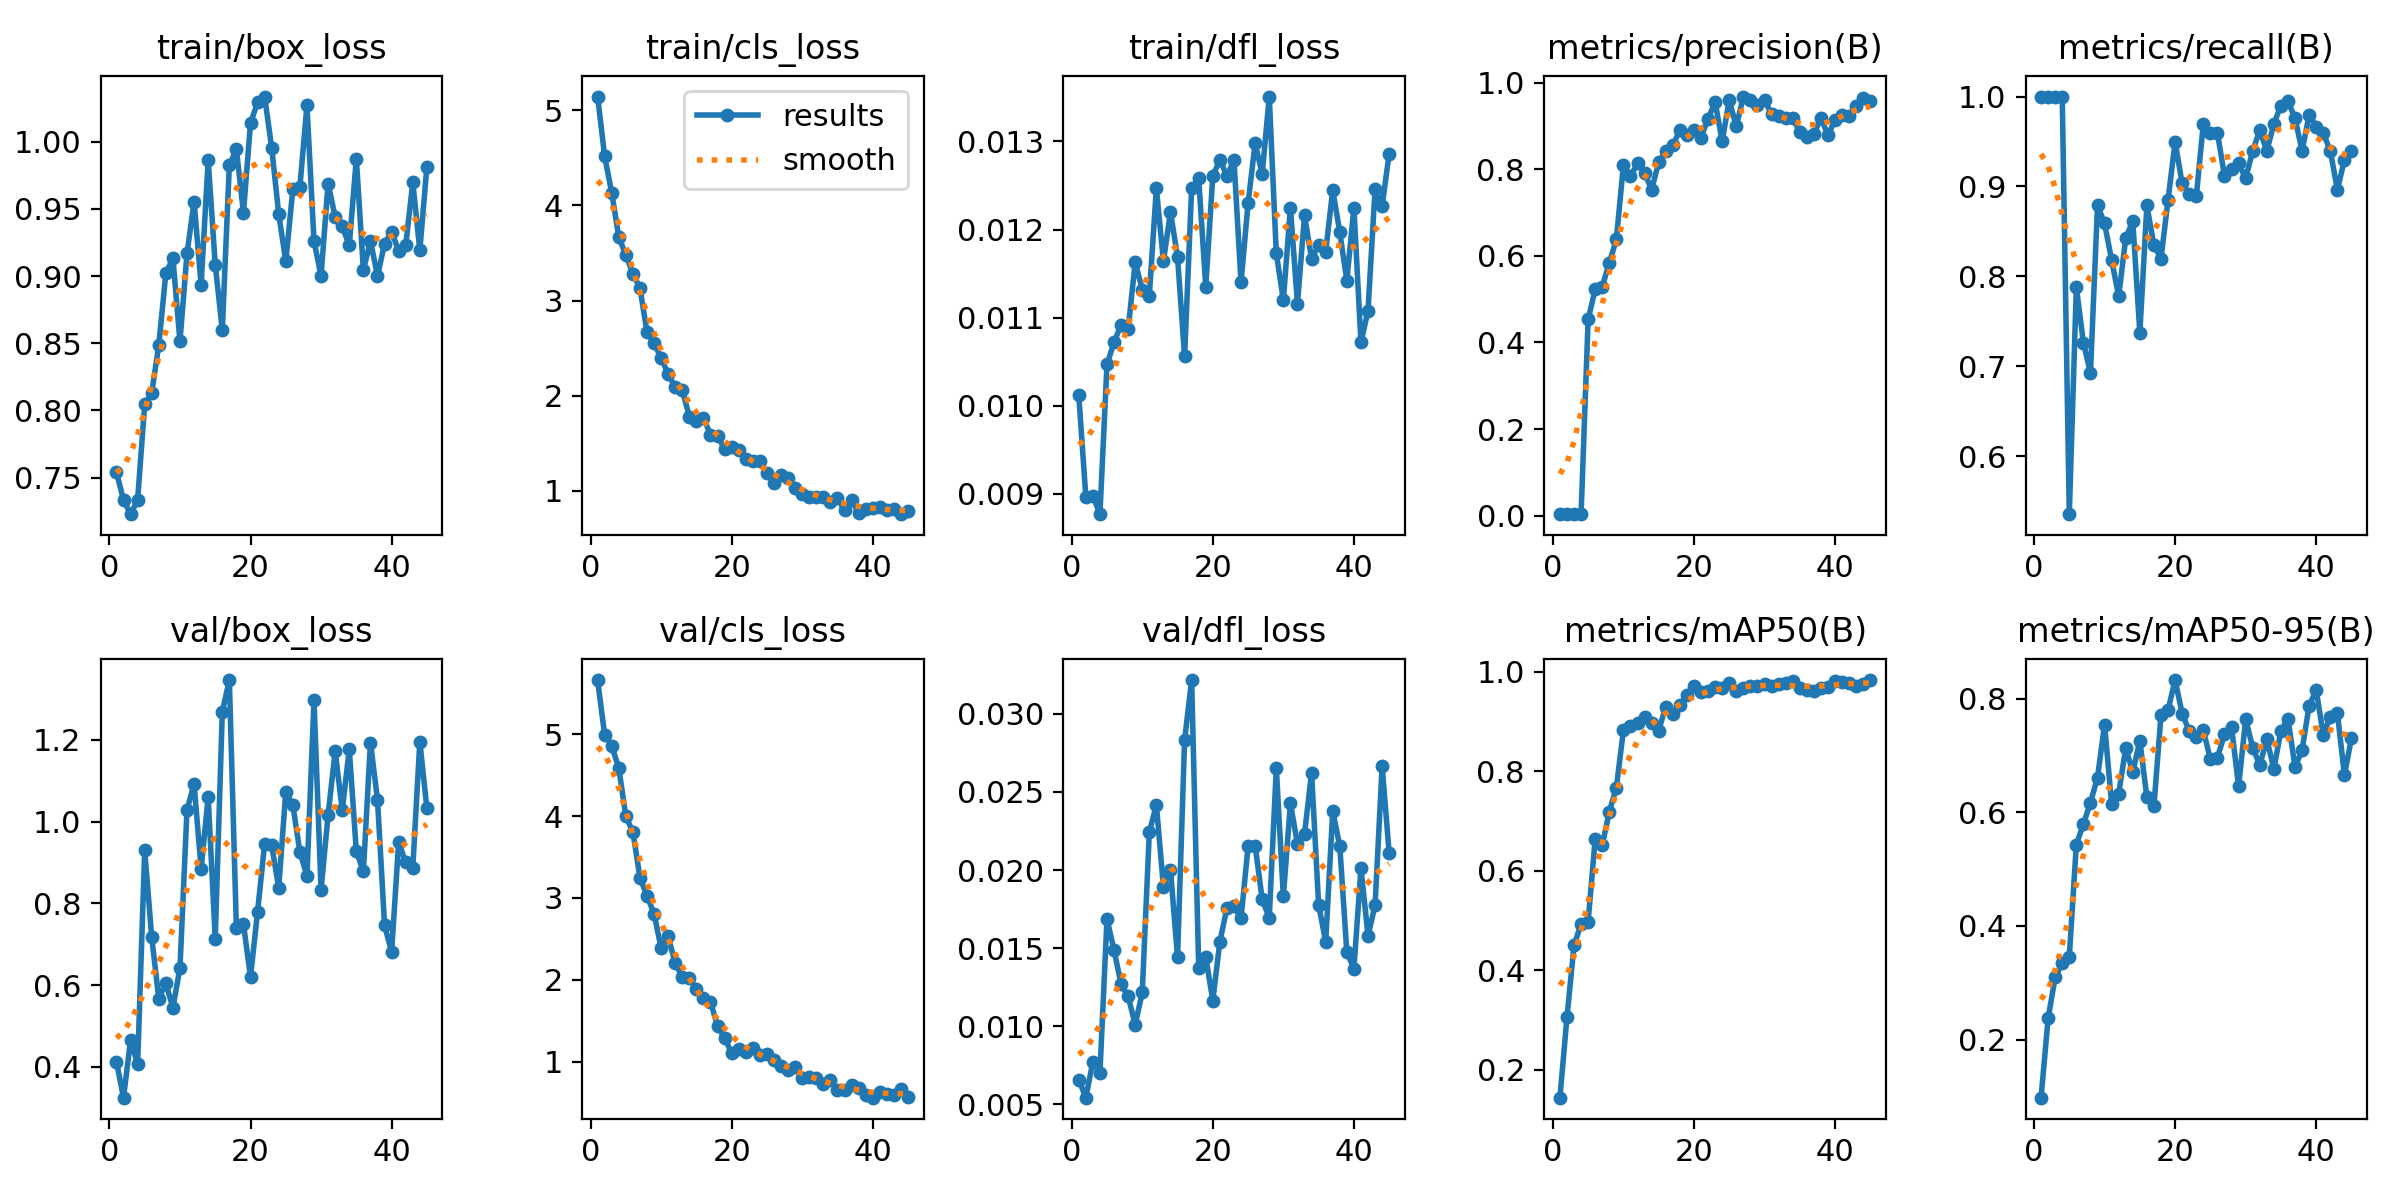

The data file committed next to this chart (first rows):
epoch, time, train/box_loss, train/cls_loss, train/dfl_loss, metrics/precision(B), metrics/recall(B), metrics/mAP50(B), metrics/mAP50-95(B), val/box_loss, val/cls_loss, val/dfl_loss, lr/pg0, lr/pg1, lr/pg2
1, 20.3, 0.754, 5.145, 0.01012, 0.0033, 1, 0.1437, 0.09761, 0.4124, 5.662, 0.00658, 0.00192, 0.00192, 0.08272
2, 39.99, 0.7334, 4.516, 0.00897, 0.0033, 1, 0.3055, 0.2374, 0.3248, 4.989, 0.00542, 0.00392, 0.00392, 0.06472
3, 59.07, 0.7228, 4.135, 0.00898, 0.0033, 1, 0.4498, 0.3096, 0.4664, 4.857, 0.00773, 0.005917, 0.005917, 0.04672
4, 78.49, 0.7335, 3.667, 0.00877, 0.0033, 1, 0.4933, 0.3344, 0.4063, 4.588, 0.00701, 0.007912, 0.007912, 0.02871
5, 97.51, 0.8045, 3.478, 0.01047, 0.4536, 0.5353, 0.4978, 0.3455, 0.9296, 3.999, 0.01686, 0.009903, 0.009903, 0.0107
6, 116.2, 0.8132, 3.284, 0.01072, 0.5222, 0.7879, 0.6642, 0.5432, 0.717, 3.806, 0.01488, 0.009973, 0.009973, 0.009973
7, 135.2, 0.8486, 3.133, 0.01092, 0.529, 0.7261, 0.6513, 0.5792, 0.5668, 3.249, 0.01267, 0.009961, 0.009961, 0.009961
8, 154.4, 0.9022, 2.669, 0.01087, 0.5832, 0.6925, 0.7189, 0.6172, 0.6052, 3.025, 0.01192, 0.009947, 0.009947, 0.009947
9, 173.4, 0.9132, 2.551, 0.01163, 0.638, 0.8788, 0.7673, 0.6612, 0.5447, 2.809, 0.01009, 0.009931, 0.009931, 0.009931
10, 192.4, 0.8514, 2.396, 0.01132, 0.8096, 0.8589, 0.8825, 0.7544, 0.6422, 2.384, 0.01216, 0.009912, 0.009912, 0.009912
11, 211.7, 0.9168, 2.226, 0.01125, 0.7838, 0.8182, 0.8918, 0.615, 1.029, 2.53, 0.02242, 0.009892, 0.009892, 0.009892
12, 230.7, 0.9553, 2.091, 0.01247, 0.8133, 0.7778, 0.8966, 0.6323, 1.092, 2.202, 0.02417, 0.009869, 0.009869, 0.009869
13, 249.8, 0.8935, 2.06, 0.01164, 0.7913, 0.8425, 0.9088, 0.7136, 0.8852, 2.033, 0.01892, 0.009844, 0.009844, 0.009844
14, 268.3, 0.9863, 1.779, 0.0122, 0.7528, 0.8612, 0.8966, 0.6706, 1.061, 2.019, 0.02002, 0.009818, 0.009818, 0.009818
15, 286.8, 0.9085, 1.739, 0.01169, 0.8162, 0.7374, 0.882, 0.7262, 0.7142, 1.883, 0.0144, 0.009789, 0.009789, 0.009789
16, 305.2, 0.8599, 1.767, 0.01056, 0.8417, 0.8788, 0.9297, 0.6261, 1.269, 1.782, 0.02831, 0.009758, 0.009758, 0.009758
17, 323.6, 0.9826, 1.589, 0.01247, 0.8551, 0.8344, 0.9153, 0.6114, 1.346, 1.731, 0.03217, 0.009725, 0.009725, 0.009725
18, 341.8, 0.9943, 1.572, 0.01258, 0.8903, 0.8198, 0.934, 0.7707, 0.7389, 1.436, 0.01375, 0.00969, 0.00969, 0.00969
19, 360.1, 0.9471, 1.442, 0.01135, 0.8795, 0.8849, 0.9526, 0.78, 0.7498, 1.285, 0.01443, 0.009652, 0.009652, 0.009652
20, 378.5, 1.014, 1.457, 0.01261, 0.8913, 0.9495, 0.9716, 0.8328, 0.6198, 1.106, 0.01164, 0.009613, 0.009613, 0.009613
21, 397.2, 1.029, 1.431, 0.01279, 0.8731, 0.9033, 0.959, 0.7739, 0.7798, 1.155, 0.01542, 0.009572, 0.009572, 0.009572
22, 415.5, 1.034, 1.337, 0.01261, 0.9169, 0.8912, 0.9626, 0.7431, 0.9452, 1.12, 0.01755, 0.009529, 0.009529, 0.009529
23, 433.6, 0.9956, 1.314, 0.01279, 0.9547, 0.8889, 0.9689, 0.7328, 0.9423, 1.166, 0.01768, 0.009484, 0.009484, 0.009484
24, 452, 0.9461, 1.311, 0.0114, 0.8647, 0.9697, 0.9672, 0.7447, 0.8382, 1.076, 0.0169, 0.009437, 0.009437, 0.009437
25, 470.4, 0.911, 1.19, 0.0123, 0.9596, 0.9596, 0.9774, 0.6934, 1.073, 1.087, 0.02152, 0.009388, 0.009388, 0.009388
26, 488.9, 0.9646, 1.079, 0.01298, 0.8988, 0.9596, 0.9619, 0.6962, 1.041, 1.019, 0.02157, 0.009337, 0.009337, 0.009337
27, 507.4, 0.9665, 1.165, 0.01263, 0.9678, 0.9116, 0.968, 0.7374, 0.9262, 0.9466, 0.01813, 0.009284, 0.009284, 0.009284
28, 526.7, 1.027, 1.13, 0.01351, 0.9594, 0.9192, 0.9724, 0.7496, 0.8669, 0.8946, 0.01693, 0.009229, 0.009229, 0.009229
29, 547, 0.926, 1.026, 0.01173, 0.9483, 0.9257, 0.9725, 0.6457, 1.297, 0.9361, 0.02654, 0.009173, 0.009173, 0.009173
30, 569.2, 0.9003, 0.969, 0.0112, 0.9589, 0.9091, 0.9752, 0.7637, 0.8337, 0.7953, 0.01832, 0.009115, 0.009115, 0.009115
31, 588.6, 0.9689, 0.9383, 0.01225, 0.9275, 0.9394, 0.9725, 0.7139, 1.016, 0.8171, 0.02427, 0.009055, 0.009055, 0.009055
32, 607.6, 0.9439, 0.9371, 0.01116, 0.9226, 0.9628, 0.9758, 0.6829, 1.173, 0.7951, 0.02168, 0.008993, 0.008993, 0.008993
33, 626.7, 0.937, 0.9352, 0.01216, 0.9187, 0.9394, 0.9779, 0.7285, 1.028, 0.7242, 0.02232, 0.008929, 0.008929, 0.008929
34, 645.5, 0.9228, 0.8789, 0.01167, 0.9183, 0.9697, 0.9808, 0.6763, 1.177, 0.777, 0.02622, 0.008864, 0.008864, 0.008864
35, 664.3, 0.9875, 0.9265, 0.01182, 0.886, 0.9899, 0.9679, 0.744, 0.9271, 0.6554, 0.01777, 0.008797, 0.008797, 0.008797
36, 682.7, 0.9044, 0.7969, 0.01175, 0.8755, 0.9945, 0.9643, 0.7646, 0.8785, 0.6514, 0.01541, 0.008729, 0.008729, 0.008729
37, 701.2, 0.9262, 0.9025, 0.01245, 0.8814, 0.9759, 0.9608, 0.6794, 1.194, 0.7147, 0.02379, 0.008658, 0.008658, 0.008658
38, 719.8, 0.9001, 0.7673, 0.01197, 0.9181, 0.9394, 0.967, 0.7096, 1.054, 0.6747, 0.02152, 0.008587, 0.008587, 0.008587
39, 738.6, 0.924, 0.8138, 0.01142, 0.8787, 0.9798, 0.9703, 0.788, 0.7468, 0.5896, 0.01473, 0.008513, 0.008513, 0.008513
40, 757.2, 0.933, 0.8214, 0.01225, 0.914, 0.9665, 0.9816, 0.8151, 0.6814, 0.559, 0.01369, 0.008439, 0.008439, 0.008439
41, 776.3, 0.9189, 0.8276, 0.01072, 0.9261, 0.9596, 0.9804, 0.7363, 0.9497, 0.6246, 0.02011, 0.008362, 0.008362, 0.008362
42, 795.3, 0.9228, 0.796, 0.01108, 0.9238, 0.9394, 0.9778, 0.7678, 0.9004, 0.6027, 0.01579, 0.008284, 0.008284, 0.008284
43, 813.9, 0.9698, 0.8097, 0.01246, 0.9467, 0.8965, 0.9717, 0.7751, 0.8867, 0.5886, 0.01775, 0.008205, 0.008205, 0.008205
44, 832.1, 0.9192, 0.7547, 0.01227, 0.9648, 0.9293, 0.9762, 0.6656, 1.196, 0.6669, 0.02666, 0.008125, 0.008125, 0.008125
45, 850.4, 0.9814, 0.7899, 0.01286, 0.9586, 0.9394, 0.9836, 0.7306, 1.032, 0.5667, 0.02106, 0.008043, 0.008043, 0.008043
